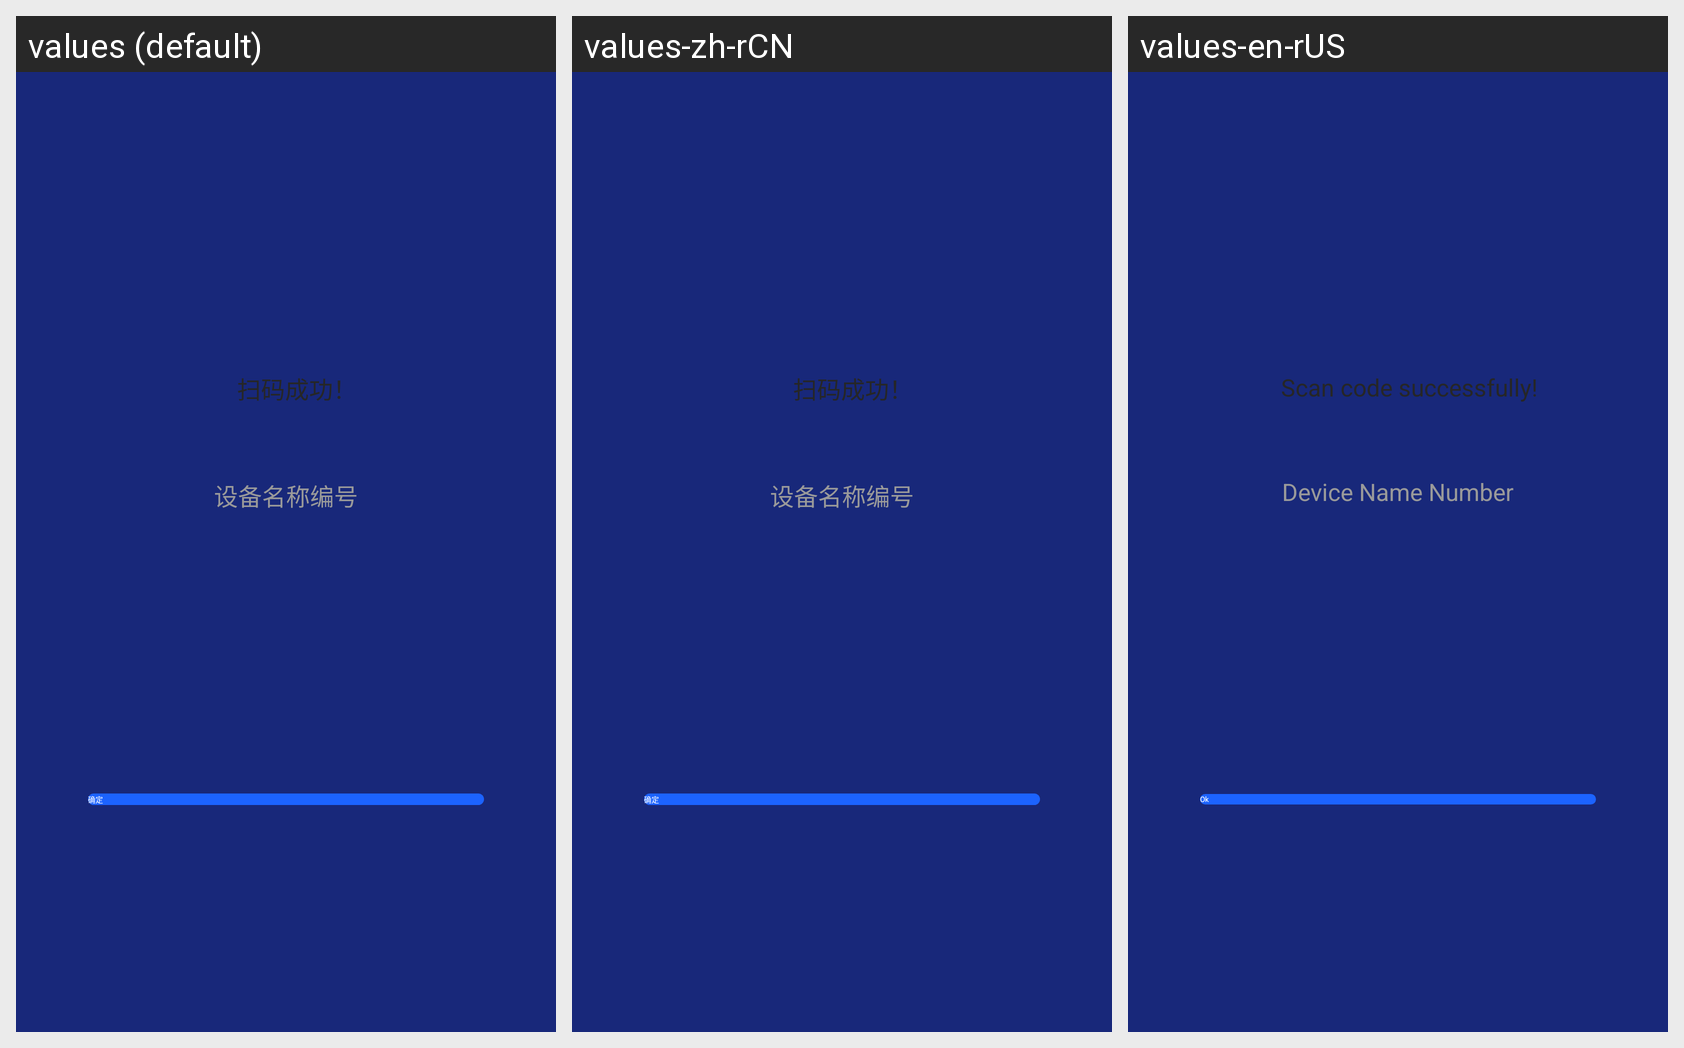

Locale-by-locale string values for the Android screen shown in this grid:
Android screen res/layout/scan_success_layout.xml rendered under 3 locales, left to right: values (default), values-zh-rCN, values-en-rUS. Device: Nexus 5 (rendered at 1080×1920; each locale shown at half size, 540×960, under a caption strip naming it); theme AppBaseCompactTheme.
Strings drawn on this screen, with the default value and each locale's value (text and hints the layout hard-codes, and strings that could not be matched under every locale, appear in the picture but are not listed):

scan_code_success
  values: 扫码成功！
  values-zh-rCN: 扫码成功！
  values-en-rUS: Scan code successfully!

equipment_name_number
  values: 设备名称编号
  values-zh-rCN: 设备名称编号
  values-en-rUS: Device Name Number

sure
  values: 确定
  values-zh-rCN: 确定
  values-en-rUS: Ok
